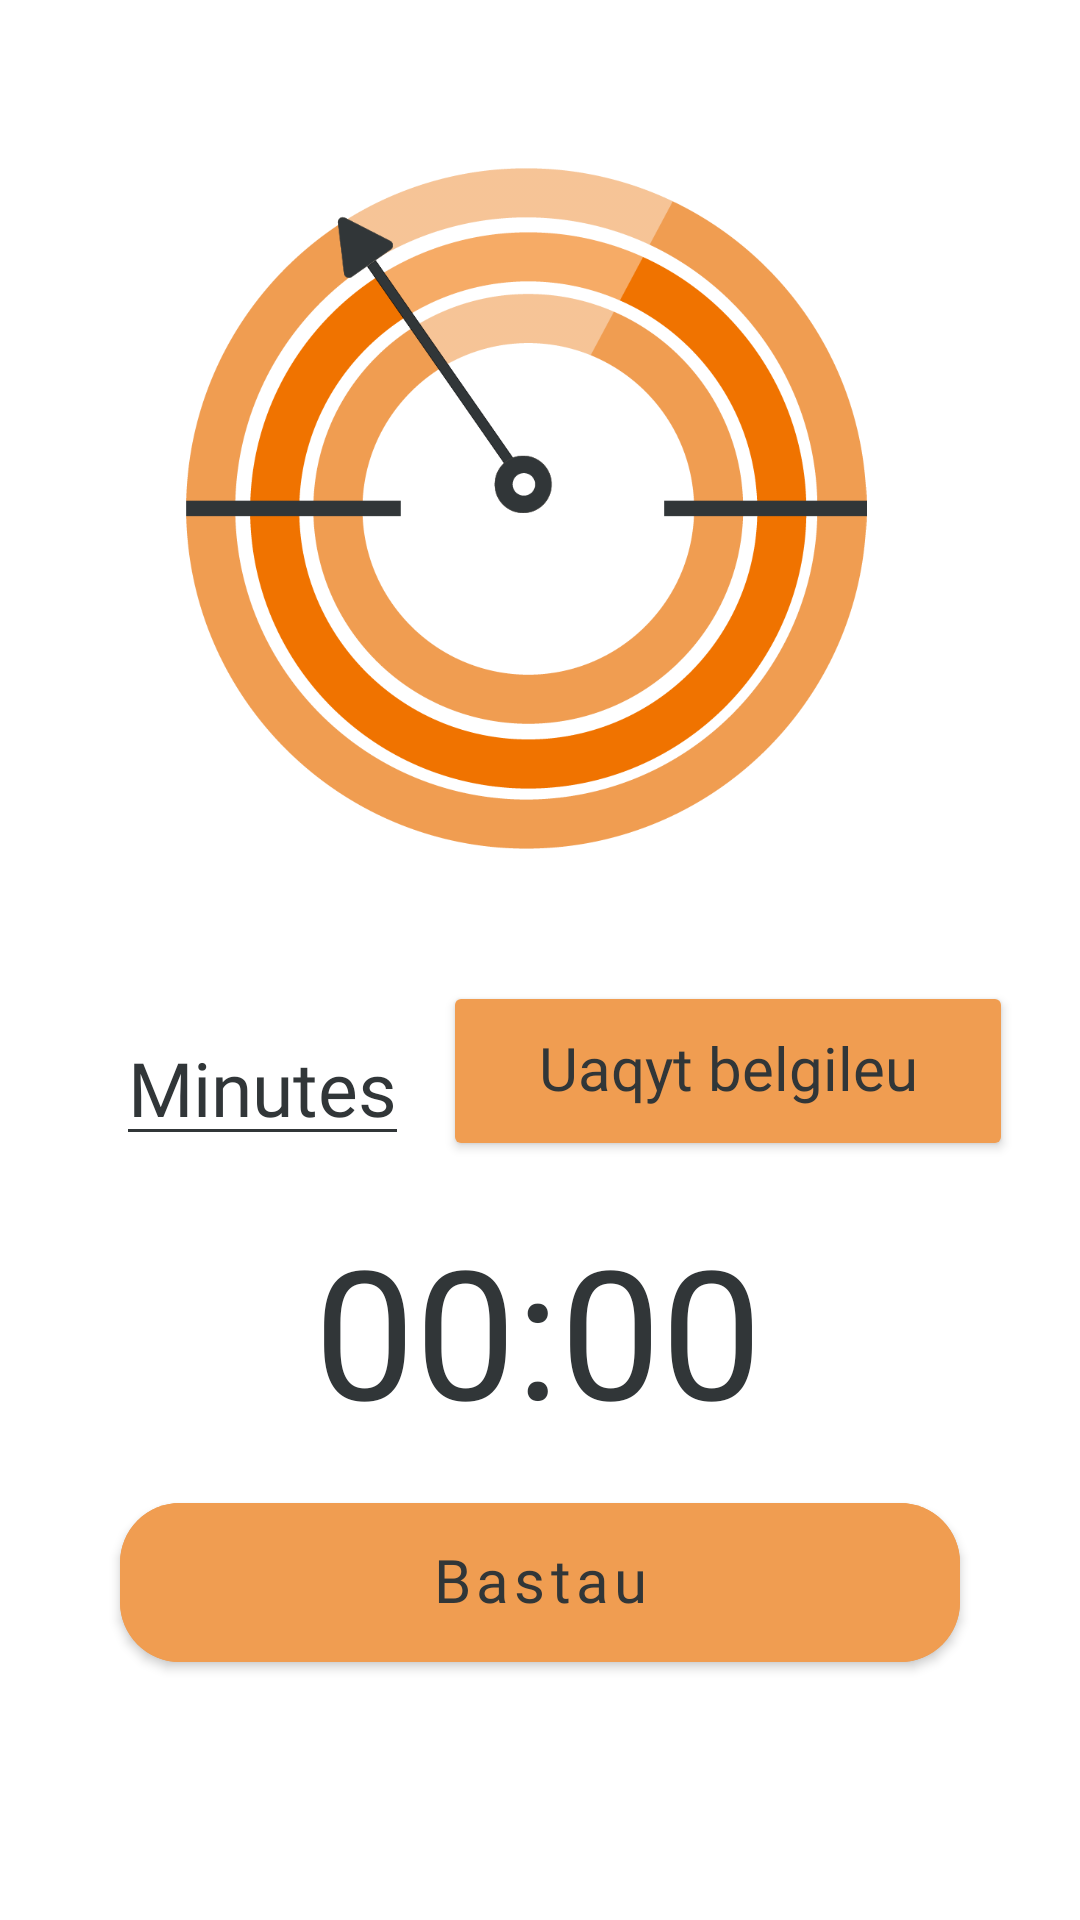

Produce the Android XML layout that renders to this screen, including the resource entries it uses.
<!-- AndroidManifest.xml: application theme Theme.StudyClub -->
<!-- res/layout/activity_focus_timer_page.xml -->
<?xml version="1.0" encoding="utf-8"?>
<androidx.constraintlayout.widget.ConstraintLayout xmlns:android="http://schemas.android.com/apk/res/android"
    xmlns:app="http://schemas.android.com/apk/res-auto"
    xmlns:tools="http://schemas.android.com/tools"
    android:layout_width="match_parent"
    android:layout_height="match_parent"
    tools:context=".FocusTimerPage">

    <ImageView
        android:id="@+id/bgcircle"
        android:layout_width="256dp"
        android:layout_height="227dp"
        android:layout_marginStart="8dp"
        android:layout_marginTop="56dp"
        android:src="@drawable/bgcircle2"
        app:layout_constraintEnd_toEndOf="parent"
        app:layout_constraintHorizontal_bias="0.408"
        app:layout_constraintStart_toStartOf="parent"
        app:layout_constraintTop_toTopOf="parent" />

    <ImageView
        android:id="@+id/icanchor"
        android:layout_width="295dp"
        android:layout_height="279dp"
        android:layout_marginStart="8dp"
        android:layout_marginTop="28dp"
        android:layout_marginEnd="8dp"
        android:src="@drawable/anchor"
        app:layout_constraintEnd_toEndOf="parent"
        app:layout_constraintStart_toStartOf="parent"
        app:layout_constraintTop_toTopOf="parent" />

    <EditText
        android:id="@+id/et_input"
        android:layout_width="wrap_content"
        android:layout_height="wrap_content"
        android:layout_marginStart="8dp"
        android:layout_marginTop="56dp"
        android:layout_marginEnd="8dp"
        android:backgroundTint="@color/gray"
        android:fontFamily="@font/myriadpro_semibold"
        android:hint="Minutes"
        android:includeFontPadding="false"
        android:inputType="number"
        android:maxLength="4"
        android:textColor="@color/gray"
        android:textColorHint="@color/gray"
        android:textSize="25dp"
        app:layout_constraintEnd_toEndOf="parent"
        app:layout_constraintHorizontal_bias="0.124"
        app:layout_constraintStart_toStartOf="parent"
        app:layout_constraintTop_toBottomOf="@+id/bgcircle" />

    <Button
        android:id="@+id/btn_set"
        android:layout_width="190dp"
        android:layout_height="60dp"
        android:layout_marginStart="8dp"
        android:layout_marginTop="44dp"
        android:layout_marginEnd="8dp"
        android:backgroundTint="@color/orange"
        android:fontFamily="@font/myriadpro_semibold"
        android:includeFontPadding="false"
        android:text="Uaqyt belgіleu"
        android:textAllCaps="false"
        android:textColor="@color/gray"
        android:textSize="20dp"
        app:cornerRadius="15dp"
        app:layout_constraintEnd_toEndOf="parent"
        app:layout_constraintHorizontal_bias="0.906"
        app:layout_constraintStart_toStartOf="parent"
        app:layout_constraintTop_toBottomOf="@+id/bgcircle" />

    <TextView
        android:id="@+id/tv_countdown"
        android:layout_width="wrap_content"
        android:layout_height="wrap_content"
        android:layout_marginStart="8dp"
        android:layout_marginTop="120dp"
        android:layout_marginEnd="8dp"
        android:text="00:00"
        android:textColor="@color/gray"
        android:textSize="60sp"
        app:layout_constraintEnd_toEndOf="parent"
        app:layout_constraintHorizontal_bias="0.497"
        app:layout_constraintStart_toStartOf="parent"
        app:layout_constraintTop_toBottomOf="@+id/bgcircle" />

    <com.google.android.material.button.MaterialButton
        android:id="@+id/btn_start"
        android:layout_width="280dp"
        android:layout_height="65dp"
        android:layout_marginStart="8dp"
        android:layout_marginEnd="8dp"
        android:layout_marginBottom="80dp"
        android:backgroundTint="@color/orange"
        android:fontFamily="@font/myriadpro_semibold"
        android:includeFontPadding="false"
        android:text="Bastau"
        android:textAllCaps="false"
        android:textColor="@color/gray"
        android:textSize="20dp"
        app:cornerRadius="20dp"
        app:layout_constraintBottom_toBottomOf="parent"
        app:layout_constraintEnd_toEndOf="parent"
        app:layout_constraintHorizontal_bias="0.498"
        app:layout_constraintStart_toStartOf="parent" />

    <com.google.android.material.button.MaterialButton
        android:id="@+id/btn_reset"
        android:layout_width="280dp"
        android:layout_height="65dp"
        android:layout_marginEnd="5dp"
        android:layout_marginBottom="15dp"
        android:backgroundTint="@color/orange"
        android:fontFamily="@font/myriadpro_semibold"
        android:includeFontPadding="false"
        android:text="Joiu"
        android:textAllCaps="false"
        android:textColor="@color/gray"
        android:textSize="20dp"
        android:visibility="invisible"
        app:cornerRadius="20dp"
        app:layout_constraintBottom_toBottomOf="parent"
        app:layout_constraintEnd_toEndOf="parent"
        app:layout_constraintHorizontal_bias="0.506"
        app:layout_constraintStart_toStartOf="parent"
        tools:visibility="visible"

        />


</androidx.constraintlayout.widget.ConstraintLayout>
<!-- resources referenced by this layout -->
<resources>
  <color name="gray">#FF313638</color>
  <color name="orange">#FFF09D51</color>
  <!-- drawable anchor: png bitmap (drawable-xxxhdpi, 22334 bytes) -->
  <!-- drawable bgcircle2: png bitmap (drawable, 41145 bytes) -->
  <style name="Theme.StudyClub" parent="Theme.MaterialComponents.DayNight.NoActionBar">
          
          <item name="colorPrimary">@color/orange</item>
          <item name="colorPrimaryVariant">@color/orange_2</item>
          <item name="colorOnPrimary">@color/gray</item>
          
          <item name="colorSecondary">@color/teal_200</item>
          <item name="colorSecondaryVariant">@color/teal_700</item>
          <item name="colorOnSecondary">@color/black</item>
          
          <item name="android:statusBarColor" tools:targetApi="l">?attr/colorPrimaryVariant</item>
          
         
  
      </style>
  <color name="orange_2">#FFED833B</color>
  <color name="teal_200">#FF03DAC5</color>
  <color name="teal_700">#FF018786</color>
  <color name="black">#FF000000</color>
</resources>
